21-way image classification set "augmented_dataset" from GitHub (NamanGandhi2005/Ultra-fruit-analyser); label vocabulary: apple stage 1, apple stage 2, apple stage 3, banana stage 1, banana stage 2, banana stage 3, banana stage 4, banana stage 5, banana stage 6, banana stage 7, banana stage 8, banana stage 9, mango stage 1, mango stage 2, mango stage 3, mango stage 4, orange stage 1, orange stage 2, orange stage 3, orange stage 4, orange stage 5.

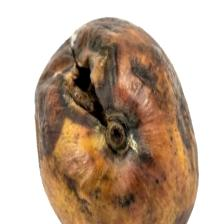
Label: mango stage 4

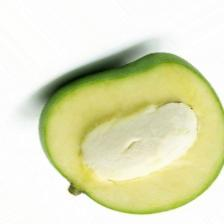
Label: mango stage 2

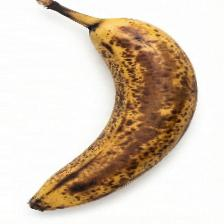
Label: banana stage 8

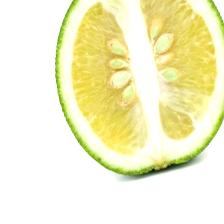
Label: orange stage 2

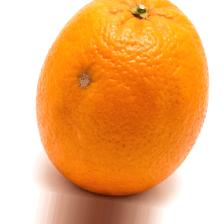
Label: orange stage 4

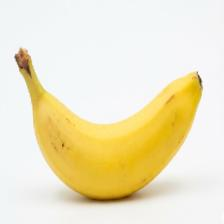
Label: banana stage 4
